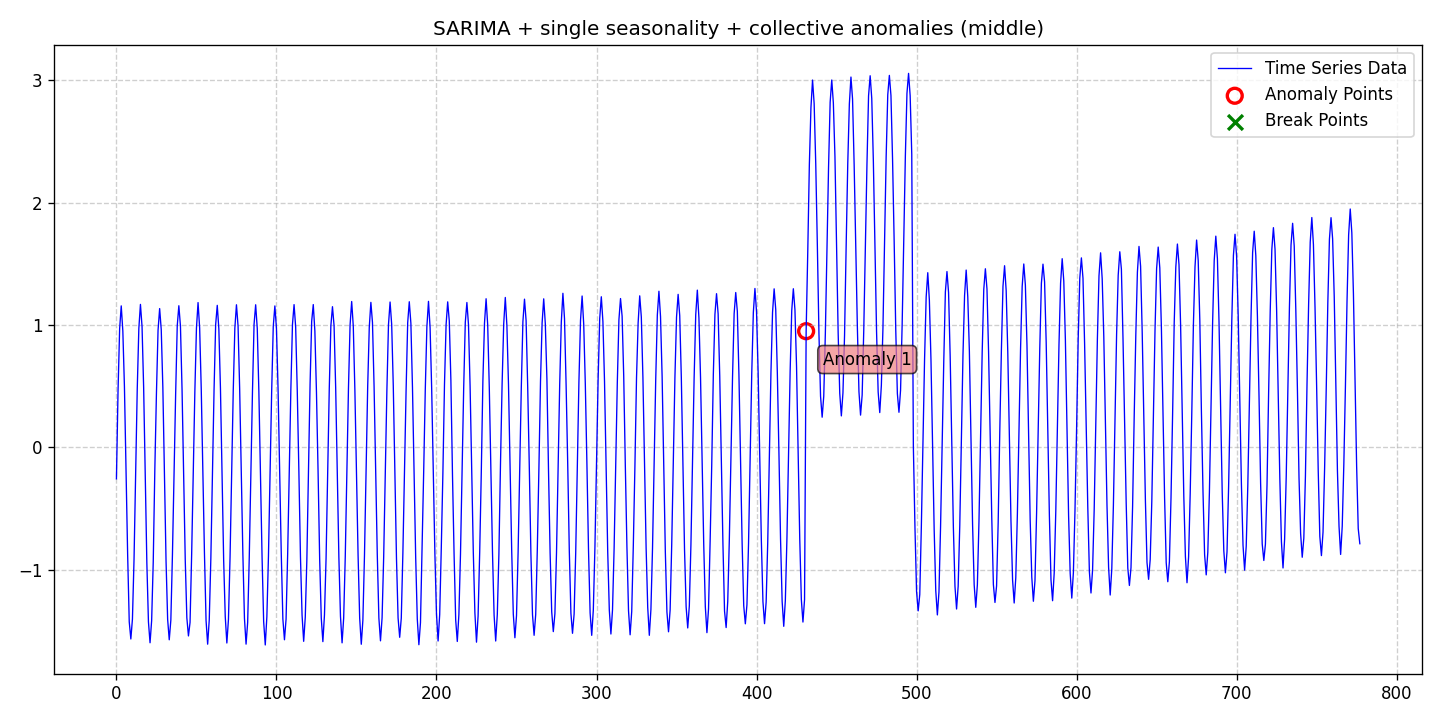

The table this chart was drawn from, first rows:
date, data, stationary, det_lin_up, det_lin_down, det_quad, det_cubic, det_exp, det_damped, stoc_trend, volatility, single_seas, multiple_seas, point_anom_single, point_anom_multi, collect_anom, context_anom, mean_shift, var_shift, trend_shift, point_anom_count, point_anom_location, point_anom_point, collect_anom_count
2020-01-01, -0.257, 0, 0, 0, 0, 0, 0, 0, 0, 0, 1, 0, 0, 0, 1, 0, 0, 0, 0, 0, none, , 1
2020-01-02, 0.4625, 0, 0, 0, 0, 0, 0, 0, 0, 0, 1, 0, 0, 0, 1, 0, 0, 0, 0, 0, none, , 1
2020-01-03, 0.9705, 0, 0, 0, 0, 0, 0, 0, 0, 0, 1, 0, 0, 0, 1, 0, 0, 0, 0, 0, none, , 1
2020-01-04, 1.157, 0, 0, 0, 0, 0, 0, 0, 0, 0, 1, 0, 0, 0, 1, 0, 0, 0, 0, 0, none, , 1
2020-01-05, 0.9512, 0, 0, 0, 0, 0, 0, 0, 0, 0, 1, 0, 0, 0, 1, 0, 0, 0, 0, 0, none, , 1
2020-01-06, 0.4956, 0, 0, 0, 0, 0, 0, 0, 0, 0, 1, 0, 0, 0, 1, 0, 0, 0, 0, 0, none, , 1
2020-01-07, -0.1938, 0, 0, 0, 0, 0, 0, 0, 0, 0, 1, 0, 0, 0, 1, 0, 0, 0, 0, 0, none, , 1
2020-01-08, -0.8749, 0, 0, 0, 0, 0, 0, 0, 0, 0, 1, 0, 0, 0, 1, 0, 0, 0, 0, 0, none, , 1
2020-01-09, -1.426, 0, 0, 0, 0, 0, 0, 0, 0, 0, 1, 0, 0, 0, 1, 0, 0, 0, 0, 0, none, , 1
2020-01-10, -1.566, 0, 0, 0, 0, 0, 0, 0, 0, 0, 1, 0, 0, 0, 1, 0, 0, 0, 0, 0, none, , 1
2020-01-11, -1.404, 0, 0, 0, 0, 0, 0, 0, 0, 0, 1, 0, 0, 0, 1, 0, 0, 0, 0, 0, none, , 1
2020-01-12, -0.9123, 0, 0, 0, 0, 0, 0, 0, 0, 0, 1, 0, 0, 0, 1, 0, 0, 0, 0, 0, none, , 1
2020-01-13, -0.2165, 0, 0, 0, 0, 0, 0, 0, 0, 0, 1, 0, 0, 0, 1, 0, 0, 0, 0, 0, none, , 1
2020-01-14, 0.4762, 0, 0, 0, 0, 0, 0, 0, 0, 0, 1, 0, 0, 0, 1, 0, 0, 0, 0, 0, none, , 1
2020-01-15, 0.9732, 0, 0, 0, 0, 0, 0, 0, 0, 0, 1, 0, 0, 0, 1, 0, 0, 0, 0, 0, none, , 1
2020-01-16, 1.169, 0, 0, 0, 0, 0, 0, 0, 0, 0, 1, 0, 0, 0, 1, 0, 0, 0, 0, 0, none, , 1
2020-01-17, 0.9884, 0, 0, 0, 0, 0, 0, 0, 0, 0, 1, 0, 0, 0, 1, 0, 0, 0, 0, 0, none, , 1
2020-01-18, 0.4917, 0, 0, 0, 0, 0, 0, 0, 0, 0, 1, 0, 0, 0, 1, 0, 0, 0, 0, 0, none, , 1
2020-01-19, -0.2157, 0, 0, 0, 0, 0, 0, 0, 0, 0, 1, 0, 0, 0, 1, 0, 0, 0, 0, 0, none, , 1
2020-01-20, -0.9435, 0, 0, 0, 0, 0, 0, 0, 0, 0, 1, 0, 0, 0, 1, 0, 0, 0, 0, 0, none, , 1
2020-01-21, -1.426, 0, 0, 0, 0, 0, 0, 0, 0, 0, 1, 0, 0, 0, 1, 0, 0, 0, 0, 0, none, , 1
2020-01-22, -1.597, 0, 0, 0, 0, 0, 0, 0, 0, 0, 1, 0, 0, 0, 1, 0, 0, 0, 0, 0, none, , 1
2020-01-23, -1.416, 0, 0, 0, 0, 0, 0, 0, 0, 0, 1, 0, 0, 0, 1, 0, 0, 0, 0, 0, none, , 1
2020-01-24, -0.9347, 0, 0, 0, 0, 0, 0, 0, 0, 0, 1, 0, 0, 0, 1, 0, 0, 0, 0, 0, none, , 1
2020-01-25, -0.1747, 0, 0, 0, 0, 0, 0, 0, 0, 0, 1, 0, 0, 0, 1, 0, 0, 0, 0, 0, none, , 1
2020-01-26, 0.4434, 0, 0, 0, 0, 0, 0, 0, 0, 0, 1, 0, 0, 0, 1, 0, 0, 0, 0, 0, none, , 1
2020-01-27, 0.9571, 0, 0, 0, 0, 0, 0, 0, 0, 0, 1, 0, 0, 0, 1, 0, 0, 0, 0, 0, none, , 1
2020-01-28, 1.135, 0, 0, 0, 0, 0, 0, 0, 0, 0, 1, 0, 0, 0, 1, 0, 0, 0, 0, 0, none, , 1
2020-01-29, 0.9624, 0, 0, 0, 0, 0, 0, 0, 0, 0, 1, 0, 0, 0, 1, 0, 0, 0, 0, 0, none, , 1
2020-01-30, 0.4923, 0, 0, 0, 0, 0, 0, 0, 0, 0, 1, 0, 0, 0, 1, 0, 0, 0, 0, 0, none, , 1
2020-01-31, -0.2379, 0, 0, 0, 0, 0, 0, 0, 0, 0, 1, 0, 0, 0, 1, 0, 0, 0, 0, 0, none, , 1
2020-02-01, -0.9298, 0, 0, 0, 0, 0, 0, 0, 0, 0, 1, 0, 0, 0, 1, 0, 0, 0, 0, 0, none, , 1
2020-02-02, -1.406, 0, 0, 0, 0, 0, 0, 0, 0, 0, 1, 0, 0, 0, 1, 0, 0, 0, 0, 0, none, , 1
2020-02-03, -1.573, 0, 0, 0, 0, 0, 0, 0, 0, 0, 1, 0, 0, 0, 1, 0, 0, 0, 0, 0, none, , 1
2020-02-04, -1.412, 0, 0, 0, 0, 0, 0, 0, 0, 0, 1, 0, 0, 0, 1, 0, 0, 0, 0, 0, none, , 1
2020-02-05, -0.8755, 0, 0, 0, 0, 0, 0, 0, 0, 0, 1, 0, 0, 0, 1, 0, 0, 0, 0, 0, none, , 1
2020-02-06, -0.2237, 0, 0, 0, 0, 0, 0, 0, 0, 0, 1, 0, 0, 0, 1, 0, 0, 0, 0, 0, none, , 1
2020-02-07, 0.4375, 0, 0, 0, 0, 0, 0, 0, 0, 0, 1, 0, 0, 0, 1, 0, 0, 0, 0, 0, none, , 1
2020-02-08, 0.9944, 0, 0, 0, 0, 0, 0, 0, 0, 0, 1, 0, 0, 0, 1, 0, 0, 0, 0, 0, none, , 1
2020-02-09, 1.158, 0, 0, 0, 0, 0, 0, 0, 0, 0, 1, 0, 0, 0, 1, 0, 0, 0, 0, 0, none, , 1
2020-02-10, 0.993, 0, 0, 0, 0, 0, 0, 0, 0, 0, 1, 0, 0, 0, 1, 0, 0, 0, 0, 0, none, , 1
2020-02-11, 0.474, 0, 0, 0, 0, 0, 0, 0, 0, 0, 1, 0, 0, 0, 1, 0, 0, 0, 0, 0, none, , 1
2020-02-12, -0.2148, 0, 0, 0, 0, 0, 0, 0, 0, 0, 1, 0, 0, 0, 1, 0, 0, 0, 0, 0, none, , 1
2020-02-13, -0.9216, 0, 0, 0, 0, 0, 0, 0, 0, 0, 1, 0, 0, 0, 1, 0, 0, 0, 0, 0, none, , 1
2020-02-14, -1.393, 0, 0, 0, 0, 0, 0, 0, 0, 0, 1, 0, 0, 0, 1, 0, 0, 0, 0, 0, none, , 1
2020-02-15, -1.541, 0, 0, 0, 0, 0, 0, 0, 0, 0, 1, 0, 0, 0, 1, 0, 0, 0, 0, 0, none, , 1
2020-02-16, -1.431, 0, 0, 0, 0, 0, 0, 0, 0, 0, 1, 0, 0, 0, 1, 0, 0, 0, 0, 0, none, , 1
2020-02-17, -0.8762, 0, 0, 0, 0, 0, 0, 0, 0, 0, 1, 0, 0, 0, 1, 0, 0, 0, 0, 0, none, , 1
2020-02-18, -0.2203, 0, 0, 0, 0, 0, 0, 0, 0, 0, 1, 0, 0, 0, 1, 0, 0, 0, 0, 0, none, , 1
2020-02-19, 0.4547, 0, 0, 0, 0, 0, 0, 0, 0, 0, 1, 0, 0, 0, 1, 0, 0, 0, 0, 0, none, , 1
2020-02-20, 0.9749, 0, 0, 0, 0, 0, 0, 0, 0, 0, 1, 0, 0, 0, 1, 0, 0, 0, 0, 0, none, , 1
2020-02-21, 1.184, 0, 0, 0, 0, 0, 0, 0, 0, 0, 1, 0, 0, 0, 1, 0, 0, 0, 0, 0, none, , 1
2020-02-22, 0.9768, 0, 0, 0, 0, 0, 0, 0, 0, 0, 1, 0, 0, 0, 1, 0, 0, 0, 0, 0, none, , 1
2020-02-23, 0.4762, 0, 0, 0, 0, 0, 0, 0, 0, 0, 1, 0, 0, 0, 1, 0, 0, 0, 0, 0, none, , 1
2020-02-24, -0.2004, 0, 0, 0, 0, 0, 0, 0, 0, 0, 1, 0, 0, 0, 1, 0, 0, 0, 0, 0, none, , 1
2020-02-25, -0.8654, 0, 0, 0, 0, 0, 0, 0, 0, 0, 1, 0, 0, 0, 1, 0, 0, 0, 0, 0, none, , 1
2020-02-26, -1.415, 0, 0, 0, 0, 0, 0, 0, 0, 0, 1, 0, 0, 0, 1, 0, 0, 0, 0, 0, none, , 1
2020-02-27, -1.609, 0, 0, 0, 0, 0, 0, 0, 0, 0, 1, 0, 0, 0, 1, 0, 0, 0, 0, 0, none, , 1
2020-02-28, -1.41, 0, 0, 0, 0, 0, 0, 0, 0, 0, 1, 0, 0, 0, 1, 0, 0, 0, 0, 0, none, , 1
2020-02-29, -0.9063, 0, 0, 0, 0, 0, 0, 0, 0, 0, 1, 0, 0, 0, 1, 0, 0, 0, 0, 0, none, , 1
... 718 more rows
